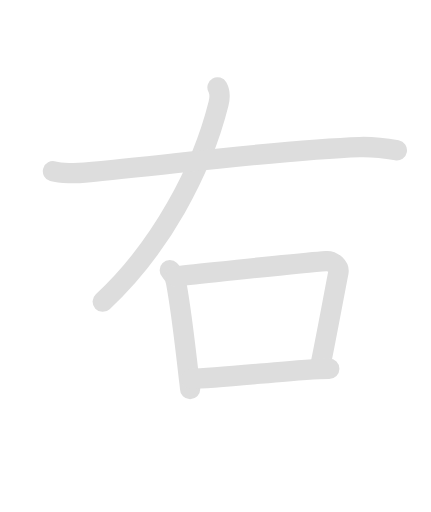
t = 0.00 s
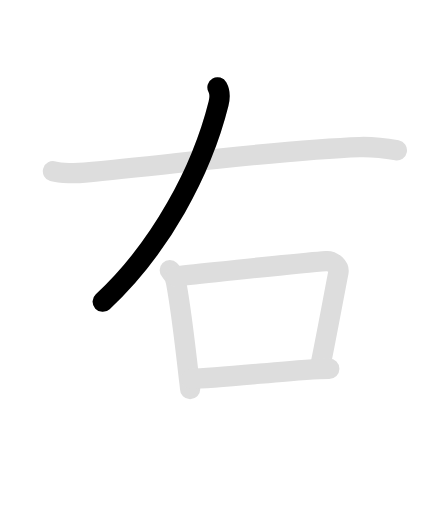
t = 1.50 s
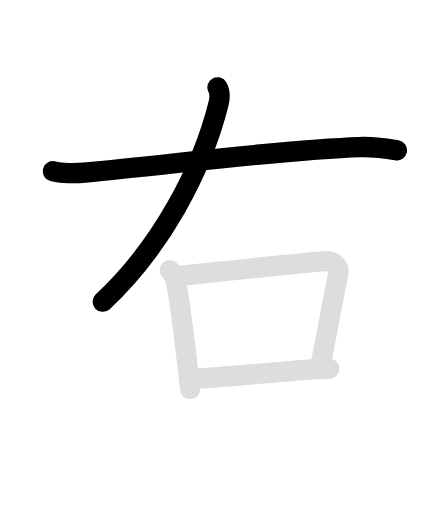
t = 3.00 s
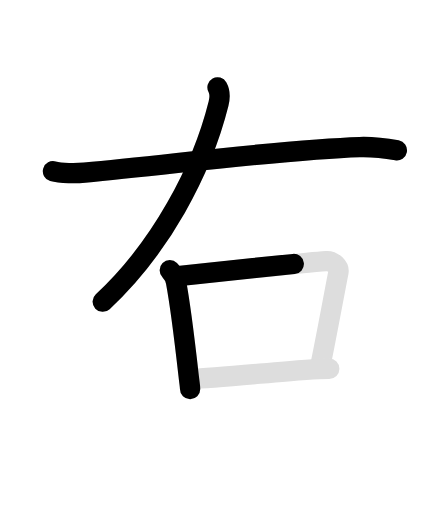
t = 4.55 s
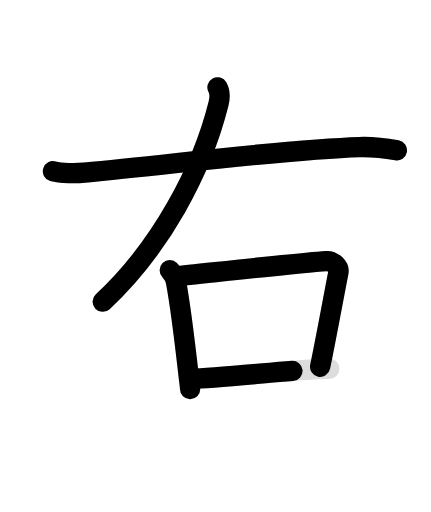
t = 6.00 s
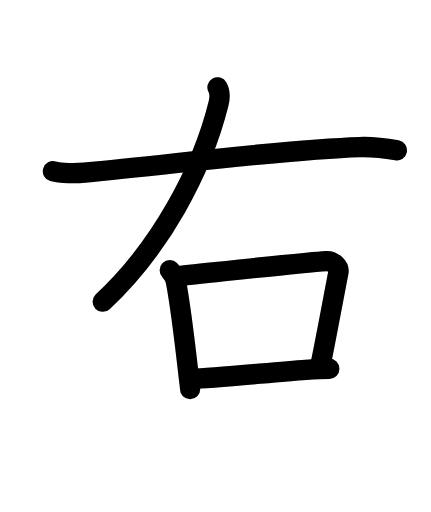
t = 7.50 s

The animated SVG that drew these frames (rendered in a browser with its animation timeline set to each time). Animation: 10 SMIL elements (animate=6,set=4); one cycle of 7.50 s, repeats indefinitely.

<svg id="kvg-053f3" class="kanjivg" viewBox="0 0 106 126" width="106" height="126" xmlns="http://www.w3.org/2000/svg" xmlns:xlink="http://www.w3.org/1999/xlink" xml:space="preserve" version="1.1" baseProfile="full"><defs><style type="text/css">path.black{fill:none;stroke:black;stroke-width:5;stroke-linecap:round;stroke-linejoin:round;}path.grey{fill:none;stroke:#ddd;stroke-width:5;stroke-linecap:round;stroke-linejoin:round;}path.stroke{fill:none;stroke:black;stroke-width:5;stroke-linecap:round;stroke-linejoin:round;}text{font-size:16px;font-family:Segoe UI Symbol,Cambria Math,DejaVu Sans,Symbola,Quivira,STIX,Code2000;-webkit-touch-callout:none;cursor:pointer;-webkit-user-select:none;-khtml-user-select:none;-moz-user-select:none;-ms-user-select:none;user-select: none;}text:hover{color:#777;}#reset{font-weight:bold;}</style><marker id="markerStart" markerWidth="8" markerHeight="8" style="overflow:visible;"><circle cx="0" cy="0" r="1.5" style="stroke:none;fill:red;fill-opacity:0.5;"/></marker><marker id="markerEnd" style="overflow:visible;"><circle cx="0" cy="0" r="0.8" style="stroke:none;fill:blue;fill-opacity:0.5;"><animate attributeName="opacity" from="1" to="0" dur="3s" repeatCount="indefinite" /></circle></marker></defs><path d="M53.5,21.5c0.62,1.12,0.69,2.23,0.25,4C49.62,42,39.5,61,25.25,74.25" class="grey" /><path d="M13,42.15c1.9,0.56,5.9,0.52,7.79,0.34c23.41-2.24,49.76-5.74,67.67-6.3c3.24-0.1,6.45,0.31,9.17,0.81" class="grey" /><path d="M41.75,66.5c0.75,0.75,1.35,1.93,1.54,2.95c0.94,5,2.38,16.66,3.07,22.76c0.24,2.15,0.39,2.8,0.39,3.54" class="grey" /><path d="M43.25,68c5.25-0.5,29.75-3.25,37-3.75c1.75-0.12,3.24,1.52,3,2.75c-1,5.12-3.38,18-4.5,23.25" class="grey" /><path d="M47,93.25c5.79-0.2,19.51-1.58,28.25-2.23c2.21-0.17,4.18-0.27,5.75-0.27" class="grey" /><path d="M53.5,21.5c0.62,1.12,0.69,2.23,0.25,4C49.62,42,39.5,61,25.25,74.25" class="stroke" stroke-dasharray="150"><animate attributeName="stroke-dashoffset" from="150" to="0" dur="1.8s" begin="0.0s" fill="freeze" /></path><path d="M13,42.15c1.9,0.56,5.9,0.52,7.79,0.34c23.41-2.24,49.76-5.74,67.67-6.3c3.24-0.1,6.45,0.31,9.17,0.81" class="stroke" stroke-dasharray="150"><set attributeName="opacity" to="0" dur="1.5s" /><animate attributeName="stroke-dashoffset" from="150" to="0" dur="1.8s" begin="1.5s" fill="freeze" /></path><path d="M41.75,66.5c0.75,0.75,1.35,1.93,1.54,2.95c0.94,5,2.38,16.66,3.07,22.76c0.24,2.15,0.39,2.8,0.39,3.54" class="stroke" stroke-dasharray="150"><set attributeName="opacity" to="0" dur="3.2s" /><animate attributeName="stroke-dashoffset" from="150" to="0" dur="1.8s" begin="3.2s" fill="freeze" /></path><path d="M43.25,68c5.25-0.5,29.75-3.25,37-3.75c1.75-0.12,3.24,1.52,3,2.75c-1,5.12-3.38,18-4.5,23.25" class="stroke" stroke-dasharray="150"><set attributeName="opacity" to="0" dur="4.2s" /><animate attributeName="stroke-dashoffset" from="150" to="0" dur="1.8s" begin="4.2s" fill="freeze" /></path><path d="M47,93.25c5.79-0.2,19.51-1.58,28.25-2.23c2.21-0.17,4.18-0.27,5.75-0.27" class="stroke" stroke-dasharray="150"><set attributeName="opacity" to="0" dur="5.7s" /><animate attributeName="stroke-dashoffset" from="150" to="0" dur="1.8s" begin="5.7s" fill="freeze" /></path></svg>
